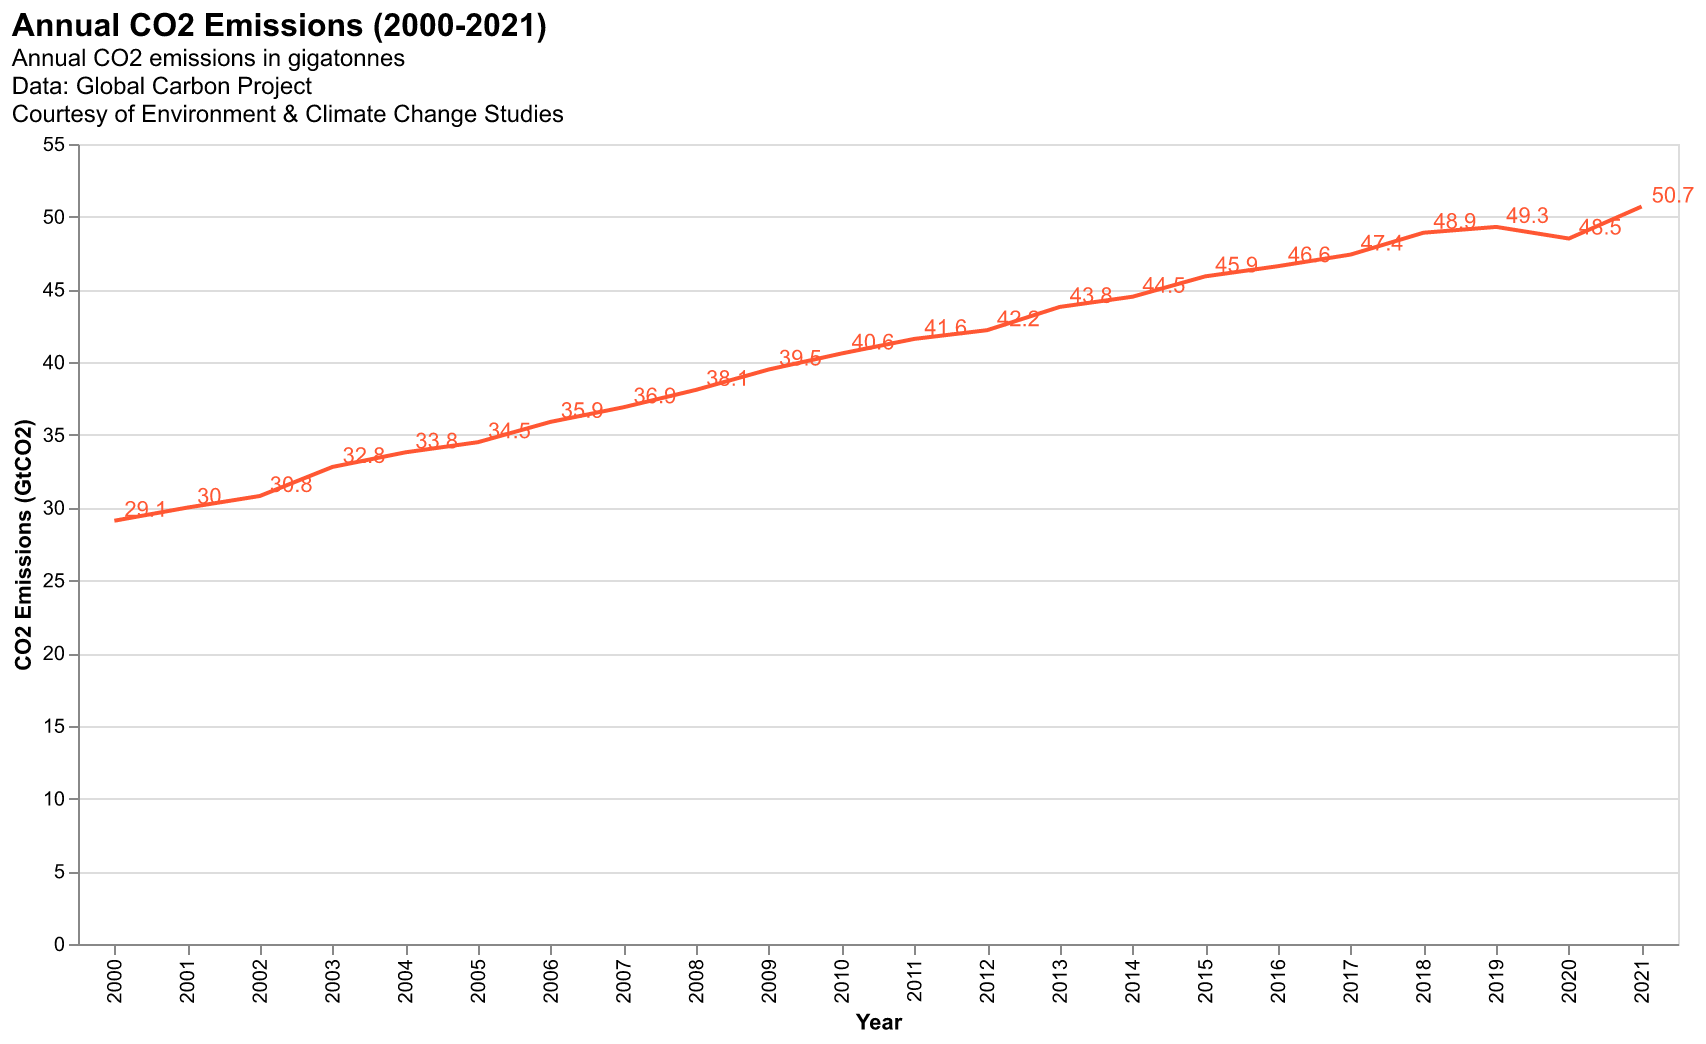

Values plotted in this chart, from the file beside it:
Year, CO2 Emissions
2000, 29.1
2001, 30.0
2002, 30.8
2003, 32.8
2004, 33.8
2005, 34.5
2006, 35.9
2007, 36.9
2008, 38.1
2009, 39.5
2010, 40.6
2011, 41.6
2012, 42.2
2013, 43.8
2014, 44.5
2015, 45.9
2016, 46.6
2017, 47.4
2018, 48.9
2019, 49.3
2020, 48.5
2021, 50.7
